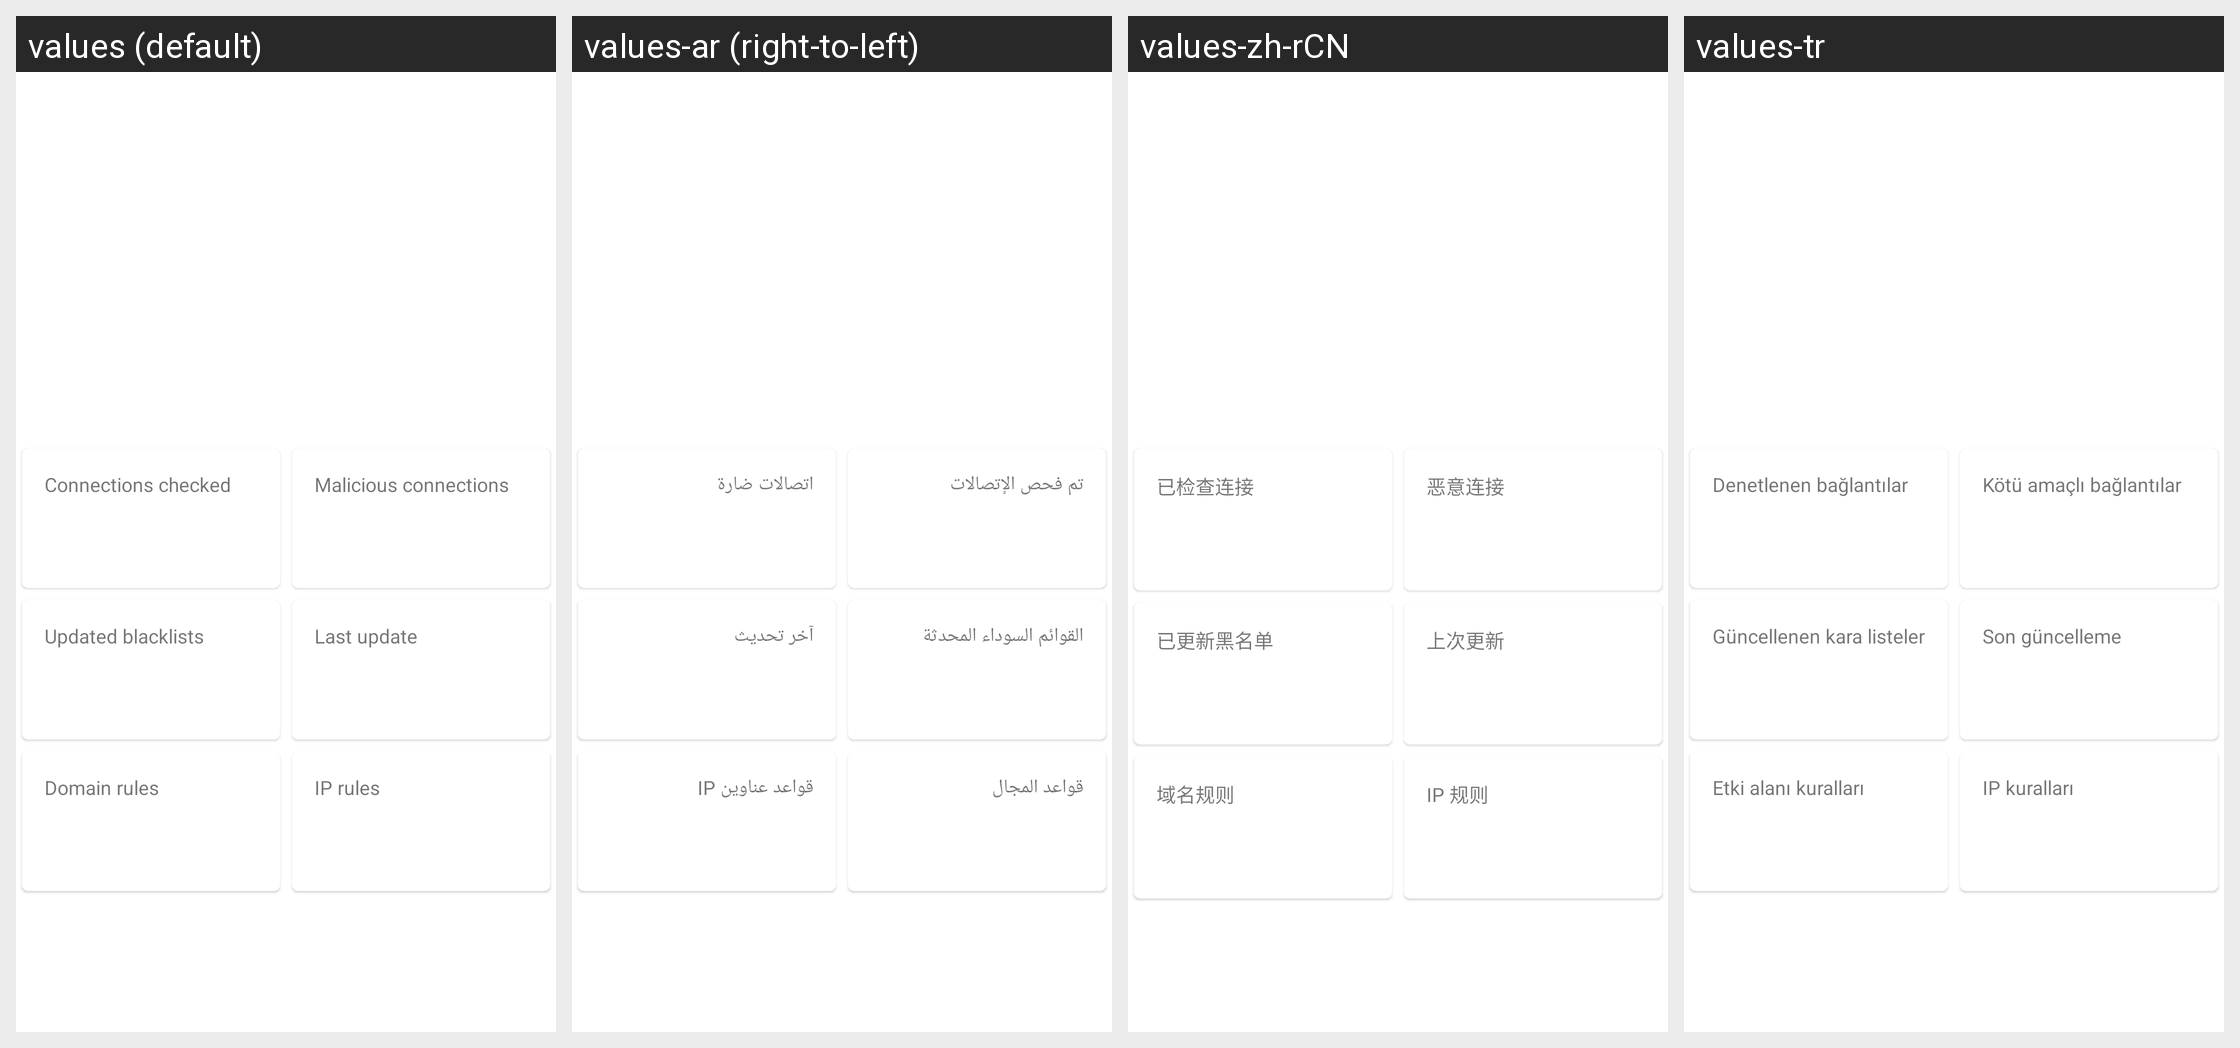

Translations of the strings shown on this Android screen, per locale in the grid:
Android screen res/layout/malware_detection_status.xml rendered under 4 locales, left to right: values (default), values-ar (right-to-left), values-zh-rCN, values-tr. Device: Nexus 5 (rendered at 1080×1920; each locale shown at half size, 540×960, under a caption strip naming it); theme AppTheme.
Other locales in the repository, not shown: values-de, values-es, values-fr, values-in, values-it, values-ja, values-ko, values-nb-rNO, values-pl, values-pt-rBR, values-ru, values-uk.
Strings drawn on this screen, with the default value and each locale's value (text and hints the layout hard-codes, and strings that could not be matched under every locale, appear in the picture but are not listed):

connections_checked
  values: Connections checked
  values-ar: تم فحص الإتصالات
  values-zh-rCN: 已检查连接
  values-tr: Denetlenen bağlantılar

malicious_connections
  values: Malicious connections
  values-ar: اتصالات ضارة
  values-zh-rCN: 恶意连接
  values-tr: Kötü amaçlı bağlantılar

updated_blacklists
  values: Updated blacklists
  values-ar: القوائم السوداء المحدثة
  values-zh-rCN: 已更新黑名单
  values-tr: Güncellenen kara listeler

last_blacklists_update
  values: Last update
  values-ar: آخر تحديث
  values-zh-rCN: 上次更新
  values-tr: Son güncelleme

domain_rules
  values: Domain rules
  values-ar: قواعد المجال
  values-zh-rCN: 域名规则
  values-tr: Etki alanı kuralları

ip_rules
  values: IP rules
  values-ar: قواعد عناوين IP
  values-zh-rCN: IP 规则
  values-tr: IP kuralları
